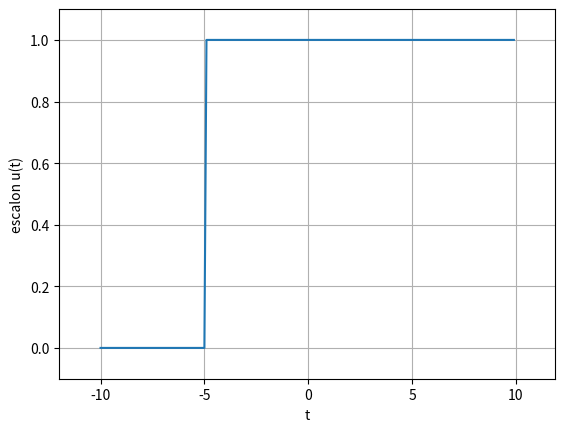

Here is the Python script that generated this plot:
# Señales modelo varias
# propuesta: [email redacted]
import numpy as np
import matplotlib.pyplot as plt

# INGRESO
u = lambda t: np.piecewise(t,t>=0,[1,0])

a = -10
b = 10
dt = 0.1

# PROCEDIMIENTO
t = np.arange(a, b, dt)
u0 = u(t+5)

# SALIDA - GRAFICA

plt.figure(1)
plt.plot(t,u0)

plt.xlabel('t')
plt.ylabel('escalon u(t)')
plt.margins(dt)
plt.grid()
plt.show()